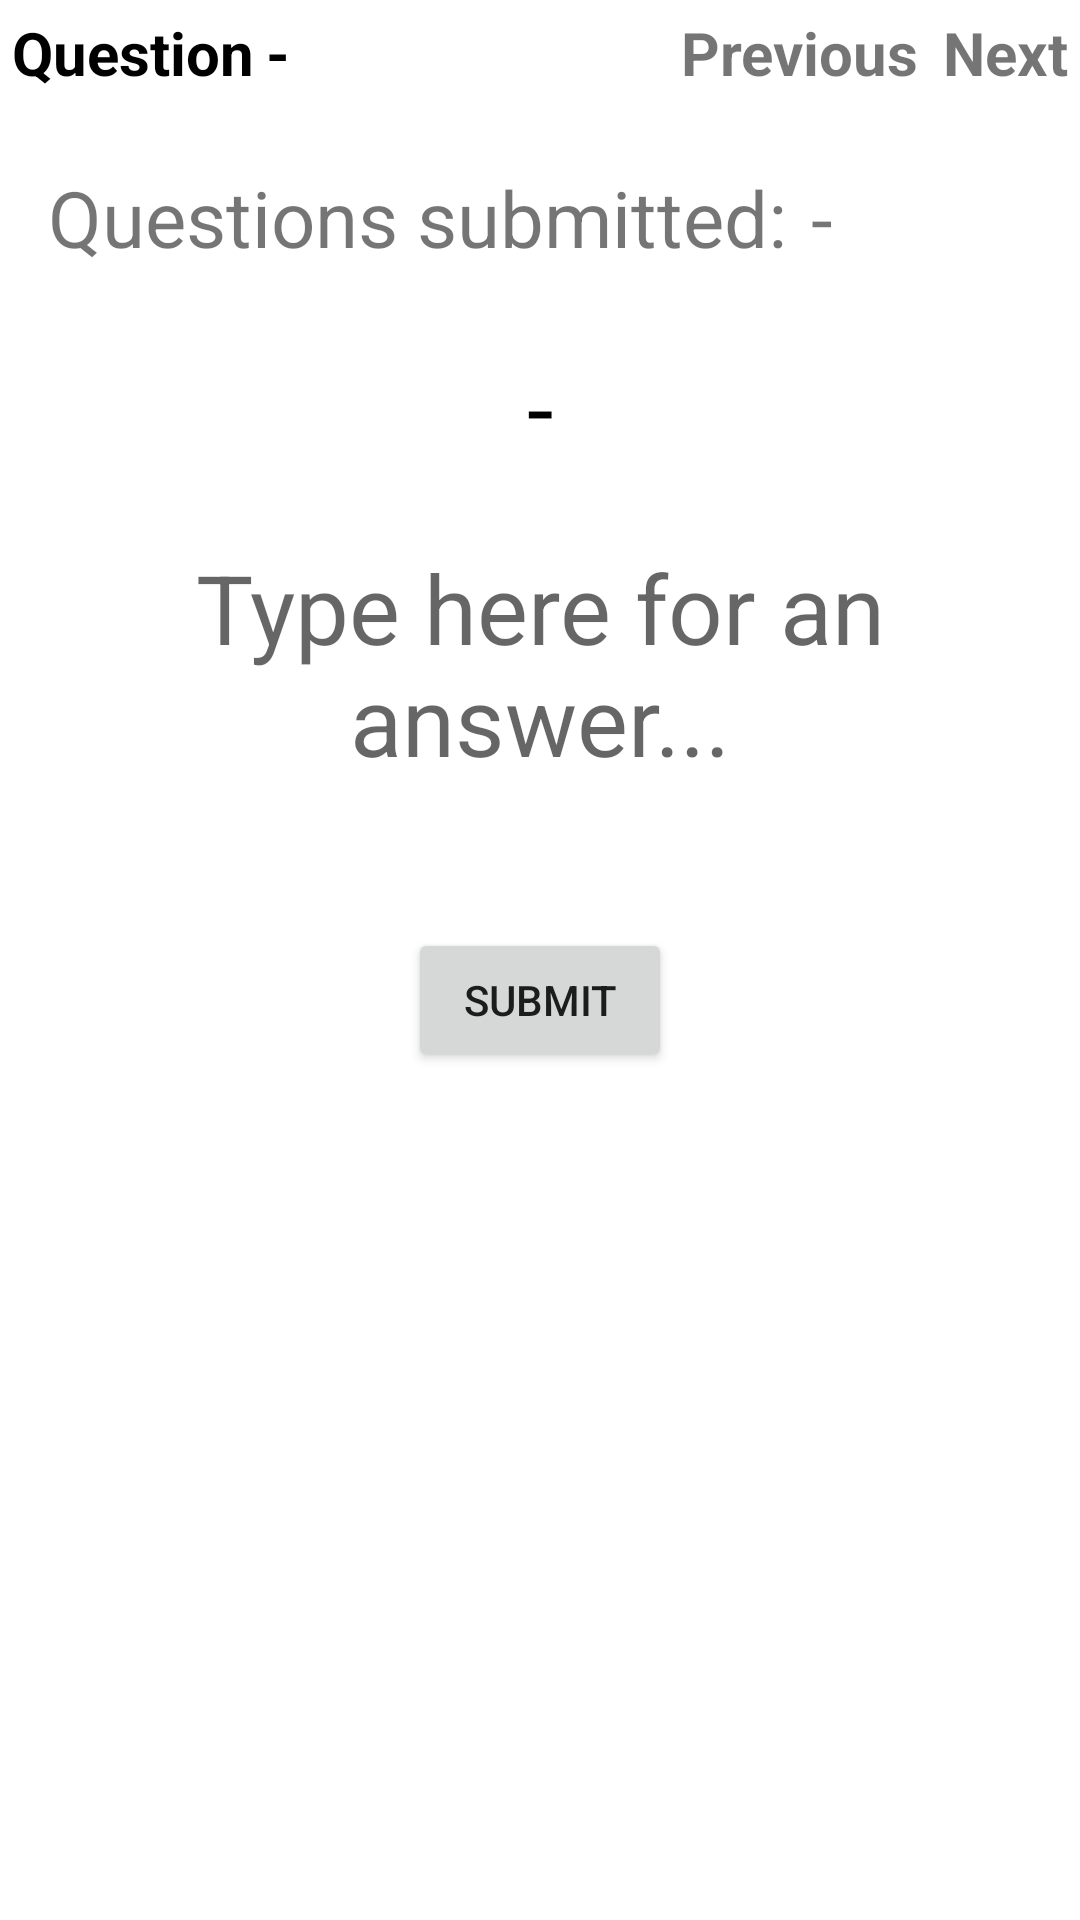

Here is an Android app screen rendered from its layout file. Give the layout XML and the strings, colors and styles it references.
<!-- AndroidManifest.xml: application theme Theme.SurveyApp -->
<!-- res/layout/fragment_question.xml -->
<?xml version="1.0" encoding="utf-8"?>
<androidx.constraintlayout.widget.ConstraintLayout xmlns:android="http://schemas.android.com/apk/res/android"
    xmlns:app="http://schemas.android.com/apk/res-auto"
    xmlns:tools="http://schemas.android.com/tools"
    android:layout_width="match_parent"
    android:layout_height="match_parent">

    <TextView
        android:id="@+id/counterLabel"
        android:layout_width="wrap_content"
        android:layout_height="wrap_content"
        android:layout_marginStart="4dp"
        android:layout_marginTop="4dp"
        android:text="@string/question"
        android:textColor="@color/black"
        android:textSize="20sp"
        android:textStyle="bold"
        app:layout_constraintStart_toStartOf="parent"
        app:layout_constraintTop_toTopOf="parent" />

    <TextView
        android:id="@+id/counterTextView"
        android:layout_width="wrap_content"
        android:layout_height="wrap_content"
        android:layout_marginStart="4dp"
        android:layout_marginTop="4dp"
        android:text="-"
        android:textColor="@color/black"
        android:textSize="20sp"
        android:textStyle="bold"
        app:layout_constraintStart_toEndOf="@+id/counterLabel"
        app:layout_constraintTop_toTopOf="parent"
        tools:ignore="HardcodedText" />

    <TextView
        android:id="@+id/previousBtn"
        android:layout_width="wrap_content"
        android:layout_height="wrap_content"
        android:layout_marginTop="4dp"
        android:layout_marginEnd="8dp"
        android:text="@string/previous"
        android:textSize="20sp"
        android:textStyle="bold"
        app:layout_constraintEnd_toStartOf="@+id/nextBtn"
        app:layout_constraintTop_toTopOf="parent" />

    <TextView
        android:id="@+id/nextBtn"
        android:layout_width="wrap_content"
        android:layout_height="wrap_content"
        android:layout_marginTop="4dp"
        android:layout_marginEnd="4dp"
        android:text="@string/next"
        android:textSize="20sp"
        android:textStyle="bold"
        app:layout_constraintEnd_toEndOf="parent"
        app:layout_constraintTop_toTopOf="parent" />

    <TextView
        android:id="@+id/questionsSubmittedLabel"
        android:layout_width="0dp"
        android:layout_height="wrap_content"
        android:layout_marginStart="16dp"
        android:layout_marginTop="24dp"
        android:text="@string/questions_submitted"
        android:textSize="26sp"
        app:layout_constraintStart_toStartOf="parent"
        app:layout_constraintTop_toBottomOf="@+id/counterTextView" />

    <TextView
        android:id="@+id/questionsSubmitted"
        android:layout_width="0dp"
        android:layout_height="wrap_content"
        android:layout_marginStart="8dp"
        android:layout_marginEnd="48dp"
        android:layout_marginTop="24dp"
        android:text="-"
        android:textSize="26sp"
        app:layout_constraintEnd_toEndOf="parent"
        app:layout_constraintStart_toEndOf="@+id/questionsSubmittedLabel"
        app:layout_constraintTop_toBottomOf="@+id/previousBtn"
        tools:ignore="HardcodedText" />

    <TextView
        android:id="@+id/questionTextView"
        android:layout_width="match_parent"
        android:layout_height="wrap_content"
        android:layout_marginTop="24dp"
        android:text="-"
        android:gravity="center"
        android:textColor="@color/black"
        android:textSize="32sp"
        app:layout_constraintEnd_toEndOf="parent"
        app:layout_constraintHorizontal_bias="0.0"
        app:layout_constraintStart_toStartOf="parent"
        app:layout_constraintTop_toBottomOf="@+id/questionsSubmittedLabel"
        tools:ignore="HardcodedText" />

    <EditText
        android:id="@+id/answerEditText"
        android:layout_width="match_parent"
        android:layout_height="wrap_content"
        android:layout_marginTop="24dp"
        android:background="@android:color/transparent"
        android:hint="@string/type_here_for_an_answer"
        android:gravity="center"
        android:textColor="@color/black"
        android:textSize="32sp"
        app:layout_constraintEnd_toEndOf="parent"
        app:layout_constraintStart_toStartOf="parent"
        app:layout_constraintTop_toBottomOf="@+id/questionTextView"
        tools:ignore="Autofill,TextFields" />

    <Button
        android:id="@+id/submitBtn"
        android:layout_width="wrap_content"
        android:layout_height="wrap_content"
        android:layout_marginTop="48dp"
        android:text="@string/submit"
        app:layout_constraintEnd_toEndOf="parent"
        app:layout_constraintStart_toStartOf="parent"
        app:layout_constraintTop_toBottomOf="@+id/answerEditText" />

</androidx.constraintlayout.widget.ConstraintLayout>
<!-- resources referenced by this layout -->
<resources>
  <color name="black">#FF000000</color>
  <string name="next">Next</string>
  <string name="previous">Previous</string>
  <string name="question">Question</string>
  <string name="questions_submitted">Questions submitted:</string>
  <string name="submit">Submit</string>
  <string name="type_here_for_an_answer">Type here for an answer...</string>
  <style name="Theme.SurveyApp" parent="Theme.MaterialComponents.Light.NoActionBar">
          
          <item name="colorPrimary">@color/purple_500</item>
          <item name="colorPrimaryVariant">@color/purple_700</item>
          <item name="colorOnPrimary">@color/white</item>
          
          <item name="colorSecondary">@color/teal_200</item>
          <item name="colorSecondaryVariant">@color/teal_700</item>
          <item name="colorOnSecondary">@color/black</item>
          
          <item name="android:statusBarColor" tools:targetApi="l">?attr/colorPrimaryVariant</item>
          
      </style>
  <color name="purple_500">#FF6200EE</color>
  <color name="purple_700">#FF3700B3</color>
  <color name="white">#FFFFFFFF</color>
  <color name="teal_200">#FF03DAC5</color>
  <color name="teal_700">#FF018786</color>
</resources>
